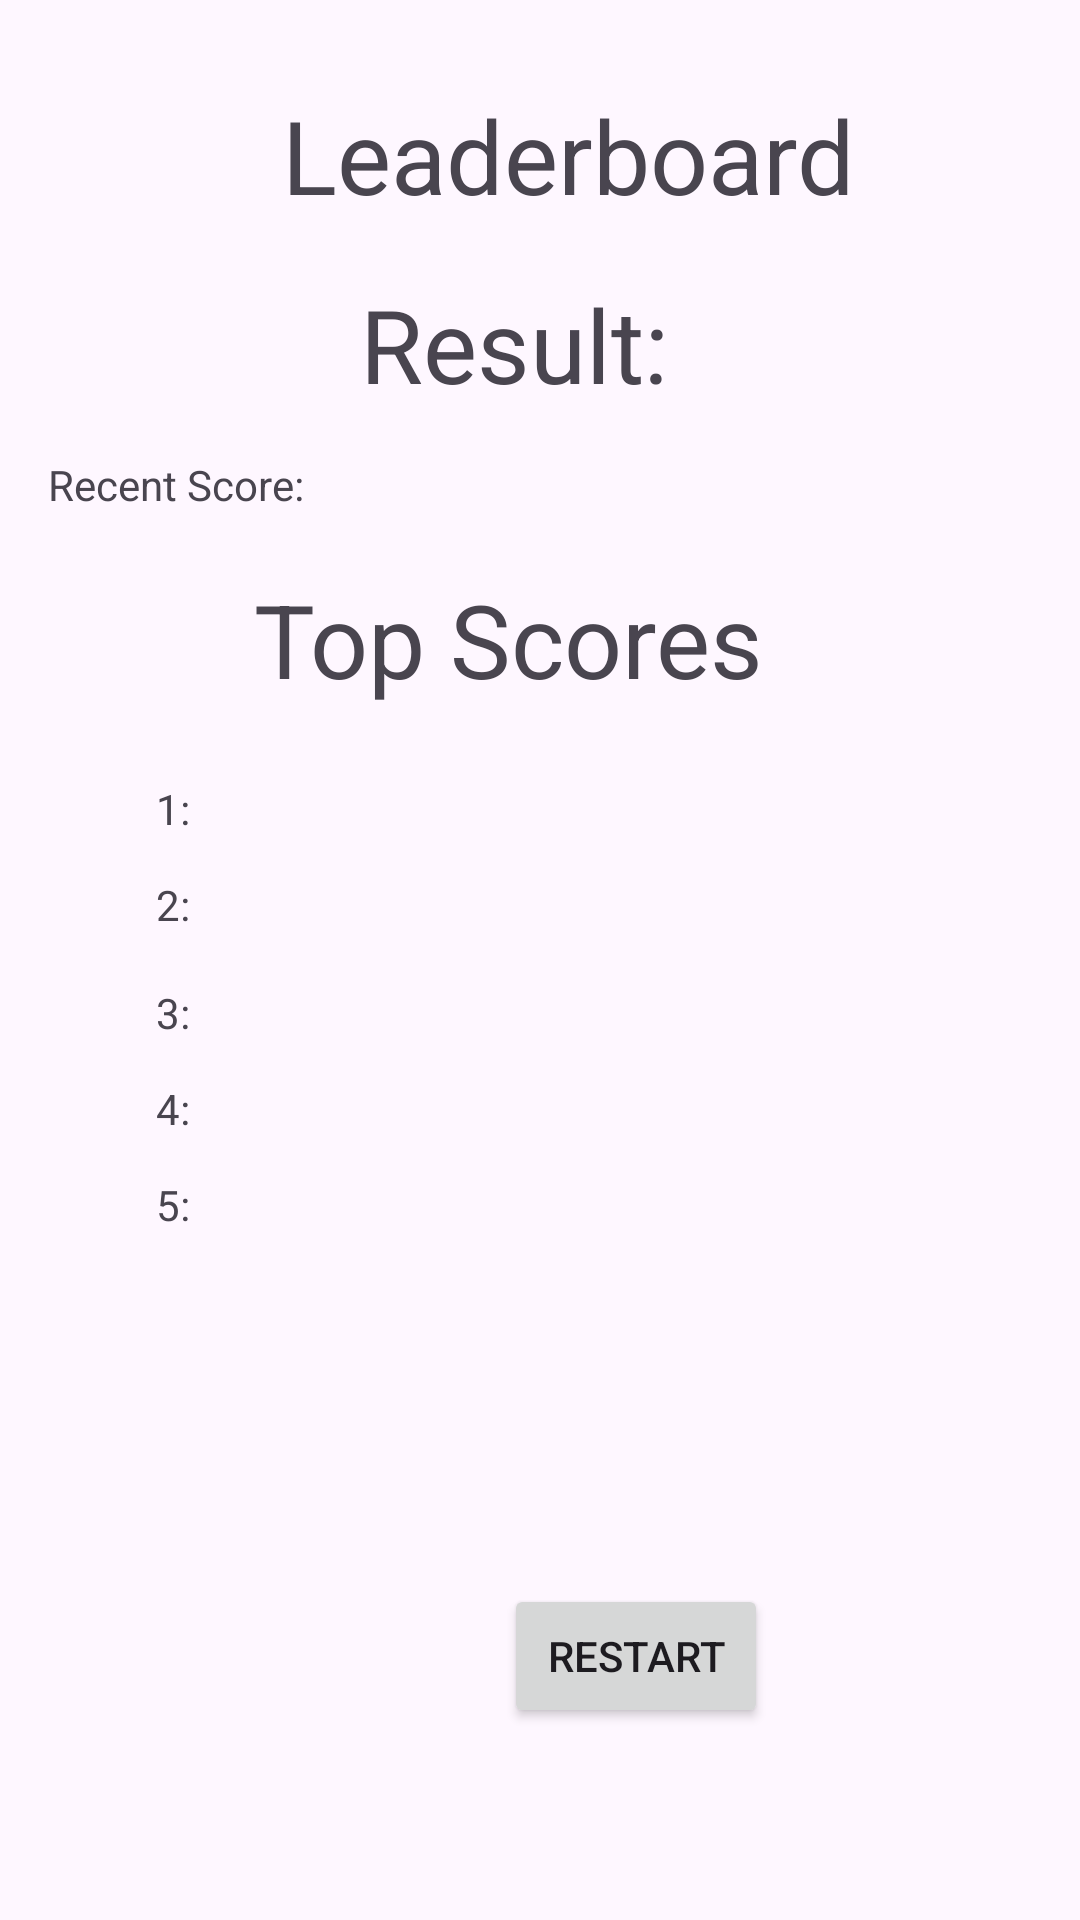

Android layout source for this screen:
<!-- AndroidManifest.xml: application theme Theme.DungeonCrawlerCS2340Team16 -->
<!-- res/layout/ending_screen.xml -->
<?xml version="1.0" encoding="utf-8"?>
<androidx.constraintlayout.widget.ConstraintLayout xmlns:android="http://schemas.android.com/apk/res/android"
    xmlns:app="http://schemas.android.com/apk/res-auto"
    xmlns:tools="http://schemas.android.com/tools"
    android:layout_width="match_parent"
    android:layout_height="match_parent">

    <TextView
        android:id="@+id/recent"
        android:layout_width="wrap_content"
        android:layout_height="wrap_content"
        android:layout_marginStart="280dp"
        android:layout_marginTop="152dp"
        app:layout_constraintStart_toStartOf="parent"
        app:layout_constraintTop_toTopOf="parent" />

    <TextView
        android:id="@+id/top2name"
        android:layout_width="wrap_content"
        android:layout_height="wrap_content"
        android:layout_marginStart="76dp"
        android:layout_marginTop="292dp"
        app:layout_constraintStart_toStartOf="parent"
        app:layout_constraintTop_toTopOf="parent" />

    <TextView
        android:id="@+id/top5name"
        android:layout_width="wrap_content"
        android:layout_height="wrap_content"
        android:layout_marginStart="76dp"
        android:layout_marginTop="392dp"
        app:layout_constraintStart_toStartOf="parent"
        app:layout_constraintTop_toTopOf="parent" />

    <TextView
        android:id="@+id/top4name"
        android:layout_width="wrap_content"
        android:layout_height="wrap_content"
        android:layout_marginStart="76dp"
        android:layout_marginTop="360dp"
        app:layout_constraintStart_toStartOf="parent"
        app:layout_constraintTop_toTopOf="parent" />

    <TextView
        android:id="@+id/top3name"
        android:layout_width="wrap_content"
        android:layout_height="wrap_content"
        android:layout_marginStart="76dp"
        android:layout_marginTop="328dp"
        app:layout_constraintStart_toStartOf="parent"
        app:layout_constraintTop_toTopOf="parent" />

    <TextView
        android:id="@+id/top1name"
        android:layout_width="wrap_content"
        android:layout_height="wrap_content"
        android:layout_marginStart="76dp"
        android:layout_marginTop="260dp"
        app:layout_constraintStart_toStartOf="parent"
        app:layout_constraintTop_toTopOf="parent" />

    <TextView
        android:id="@+id/top5dt"
        android:layout_width="wrap_content"
        android:layout_height="wrap_content"
        android:layout_marginStart="264dp"
        android:layout_marginTop="392dp"
        app:layout_constraintStart_toStartOf="parent"
        app:layout_constraintTop_toTopOf="parent" />

    <TextView
        android:id="@+id/top2dt"
        android:layout_width="wrap_content"
        android:layout_height="wrap_content"
        android:layout_marginStart="264dp"
        android:layout_marginTop="292dp"
        app:layout_constraintStart_toStartOf="parent"
        app:layout_constraintTop_toTopOf="parent" />

    <TextView
        android:id="@+id/top1dt"
        android:layout_width="wrap_content"
        android:layout_height="wrap_content"
        android:layout_marginStart="264dp"
        android:layout_marginTop="260dp"
        app:layout_constraintStart_toStartOf="parent"
        app:layout_constraintTop_toTopOf="parent" />

    <TextView
        android:id="@+id/top3dt"
        android:layout_width="wrap_content"
        android:layout_height="wrap_content"
        android:layout_marginStart="264dp"
        android:layout_marginTop="328dp"
        app:layout_constraintStart_toStartOf="parent"
        app:layout_constraintTop_toTopOf="parent" />

    <TextView
        android:id="@+id/top4dt"
        android:layout_width="wrap_content"
        android:layout_height="wrap_content"
        android:layout_marginStart="264dp"
        android:layout_marginTop="360dp"
        app:layout_constraintStart_toStartOf="parent"
        app:layout_constraintTop_toTopOf="parent" />

    <TextView
        android:id="@+id/textView8"
        android:layout_width="wrap_content"
        android:layout_height="wrap_content"
        android:layout_marginStart="52dp"
        android:layout_marginTop="292dp"
        android:text="2: "
        app:layout_constraintStart_toStartOf="parent"
        app:layout_constraintTop_toTopOf="parent" />

    <TextView
        android:id="@+id/textView9"
        android:layout_width="wrap_content"
        android:layout_height="wrap_content"
        android:layout_marginStart="52dp"
        android:layout_marginTop="328dp"
        android:text="3: "
        app:layout_constraintStart_toStartOf="parent"
        app:layout_constraintTop_toTopOf="parent" />

    <TextView
        android:id="@+id/textView6"
        android:layout_width="wrap_content"
        android:layout_height="wrap_content"
        android:layout_marginStart="52dp"
        android:layout_marginTop="260dp"
        android:text="1: "
        app:layout_constraintStart_toStartOf="parent"
        app:layout_constraintTop_toTopOf="parent" />

    <TextView
        android:id="@+id/textView10"
        android:layout_width="wrap_content"
        android:layout_height="wrap_content"
        android:layout_marginStart="52dp"
        android:layout_marginTop="360dp"
        android:text="4: "
        app:layout_constraintStart_toStartOf="parent"
        app:layout_constraintTop_toTopOf="parent" />

    <TextView
        android:id="@+id/textView11"
        android:layout_width="wrap_content"
        android:layout_height="wrap_content"
        android:layout_marginStart="52dp"
        android:layout_marginTop="392dp"
        android:text="5: "
        app:layout_constraintStart_toStartOf="parent"
        app:layout_constraintTop_toTopOf="parent" />

    <TextView
        android:id="@+id/top3"
        android:layout_width="wrap_content"
        android:layout_height="wrap_content"
        android:layout_marginStart="176dp"
        android:layout_marginTop="328dp"
        app:layout_constraintStart_toStartOf="parent"
        app:layout_constraintTop_toTopOf="parent" />

    <TextView
        android:id="@+id/top5"
        android:layout_width="wrap_content"
        android:layout_height="wrap_content"
        android:layout_marginStart="176dp"
        android:layout_marginTop="392dp"
        app:layout_constraintStart_toStartOf="parent"
        app:layout_constraintTop_toTopOf="parent" />

    <TextView
        android:id="@+id/top4"
        android:layout_width="wrap_content"
        android:layout_height="wrap_content"
        android:layout_marginStart="176dp"
        android:layout_marginTop="360dp"
        app:layout_constraintStart_toStartOf="parent"
        app:layout_constraintTop_toTopOf="parent" />

    <TextView
        android:id="@+id/top2"
        android:layout_width="wrap_content"
        android:layout_height="wrap_content"
        android:layout_marginStart="176dp"
        android:layout_marginTop="292dp"
        app:layout_constraintStart_toStartOf="parent"
        app:layout_constraintTop_toTopOf="parent" />

    <TextView
        android:id="@+id/top1"
        android:layout_width="wrap_content"
        android:layout_height="wrap_content"
        android:layout_marginStart="176dp"
        android:layout_marginTop="260dp"
        app:layout_constraintStart_toStartOf="parent"
        app:layout_constraintTop_toTopOf="parent" />

    <Button
        android:id="@+id/restartButton"
        android:layout_width="wrap_content"
        android:layout_height="wrap_content"
        android:layout_marginStart="168dp"
        android:layout_marginTop="528dp"
        android:text="Restart"
        app:layout_constraintStart_toStartOf="parent"
        app:layout_constraintTop_toTopOf="parent" />

    <TextView
        android:id="@+id/recentScore"
        android:layout_width="wrap_content"
        android:layout_height="wrap_content"
        android:layout_marginStart="192dp"
        android:layout_marginTop="152dp"
        app:layout_constraintStart_toStartOf="parent"
        app:layout_constraintTop_toTopOf="parent" />

    <TextView
        android:id="@+id/recentName"
        android:layout_width="wrap_content"
        android:layout_height="wrap_content"
        android:layout_marginStart="104dp"
        android:layout_marginTop="152dp"
        app:layout_constraintStart_toStartOf="parent"
        app:layout_constraintTop_toTopOf="parent" />

    <TextView
        android:id="@+id/top_scores_title"
        android:layout_width="wrap_content"
        android:layout_height="wrap_content"
        android:layout_marginStart="110dp"
        android:layout_marginTop="116dp"
        android:layout_marginEnd="131dp"
        android:text="Top Scores"
        android:textAppearance="@style/TextAppearance.AppCompat.Display1"
        app:layout_constraintEnd_toEndOf="parent"
        app:layout_constraintStart_toStartOf="parent"
        app:layout_constraintTop_toBottomOf="@+id/leaderboard_title" />

    <TextView
        android:id="@+id/textView"
        android:layout_width="wrap_content"
        android:layout_height="wrap_content"
        android:layout_marginStart="16dp"
        android:layout_marginTop="152dp"
        android:text="Recent Score: "
        app:layout_constraintStart_toStartOf="parent"
        app:layout_constraintTop_toTopOf="parent" />

    <TextView
        android:id="@+id/leaderboard_title"
        android:layout_width="wrap_content"
        android:layout_height="wrap_content"
        android:layout_marginStart="120dp"
        android:layout_marginTop="29dp"
        android:layout_marginEnd="101dp"
        android:text="Leaderboard"
        android:textAppearance="@style/TextAppearance.AppCompat.Display1"
        app:layout_constraintEnd_toEndOf="parent"
        app:layout_constraintStart_toStartOf="parent"
        app:layout_constraintTop_toTopOf="parent" />

    <TextView
        android:id="@+id/result_of_game"
        android:layout_width="wrap_content"
        android:layout_height="wrap_content"
        android:layout_marginStart="120dp"
        android:layout_marginTop="92dp"
        android:layout_marginEnd="101dp"
        android:text="Result: "
        android:textAppearance="@style/TextAppearance.AppCompat.Display1"
        app:layout_constraintEnd_toEndOf="parent"
        app:layout_constraintHorizontal_bias="0.0"
        app:layout_constraintStart_toStartOf="parent"
        app:layout_constraintTop_toTopOf="parent" />

</androidx.constraintlayout.widget.ConstraintLayout>
<!-- resources referenced by this layout -->
<resources>
  <style name="Theme.DungeonCrawlerCS2340Team16" parent="Base.Theme.DungeonCrawlerCS2340Team16" />
  <style name="Base.Theme.DungeonCrawlerCS2340Team16" parent="Theme.Material3.DayNight.NoActionBar">
          
          
      </style>
</resources>
